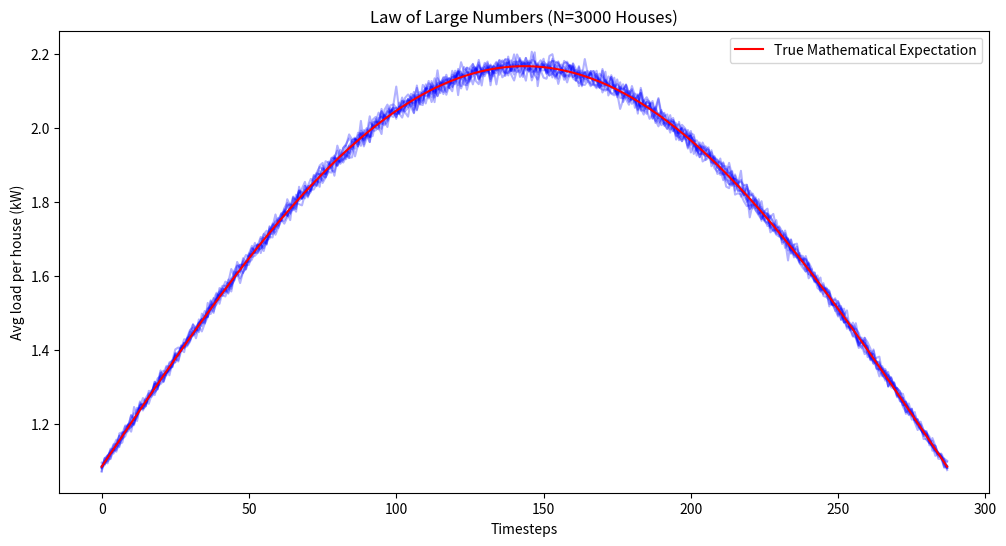

Write Python code to recreate this figure. (Note: this script raises an exception after producing the figure.)
import numpy as np
import matplotlib.pyplot as plt

def main():
    n_houses = 3000
    n_steps = 288
    
    # Simulate single house base load with large noise (std ~ 30% of mean)
    mean_profile = np.sin(np.linspace(0, np.pi, n_steps)) + 1.0 # arbitrary smooth curve

    # Generate 30 realizations of the ENTIRE 3000-house grid WITHOUT macro noise
    plt.figure(figsize=(12, 6))
    
    for i in range(10):
        # 3000 houses, uncorrelated random noise
        # This completely mimics the individual house stochastic AR(1) logic!
        noise = np.random.normal(0, 0.4, size=(n_steps, n_houses))
        # Add shape
        house_profiles = mean_profile[:, None] * np.exp(noise)
        
        # Aggregate the town
        town_aggregate = np.sum(house_profiles, axis=1) / n_houses
        
        plt.plot(town_aggregate, color='blue', alpha=0.3)
        
    plt.plot(mean_profile * np.exp(0.4**2 / 2), color='red', label='True Mathematical Expectation')
    plt.title("Law of Large Numbers (N=3000 Houses)")
    plt.xlabel("Timesteps")
    plt.ylabel("Avg load per house (kW)")
    plt.legend()
    plt.savefig("examples/generated/outputs/lln_effect.png")

if __name__ == "__main__":
    main()
